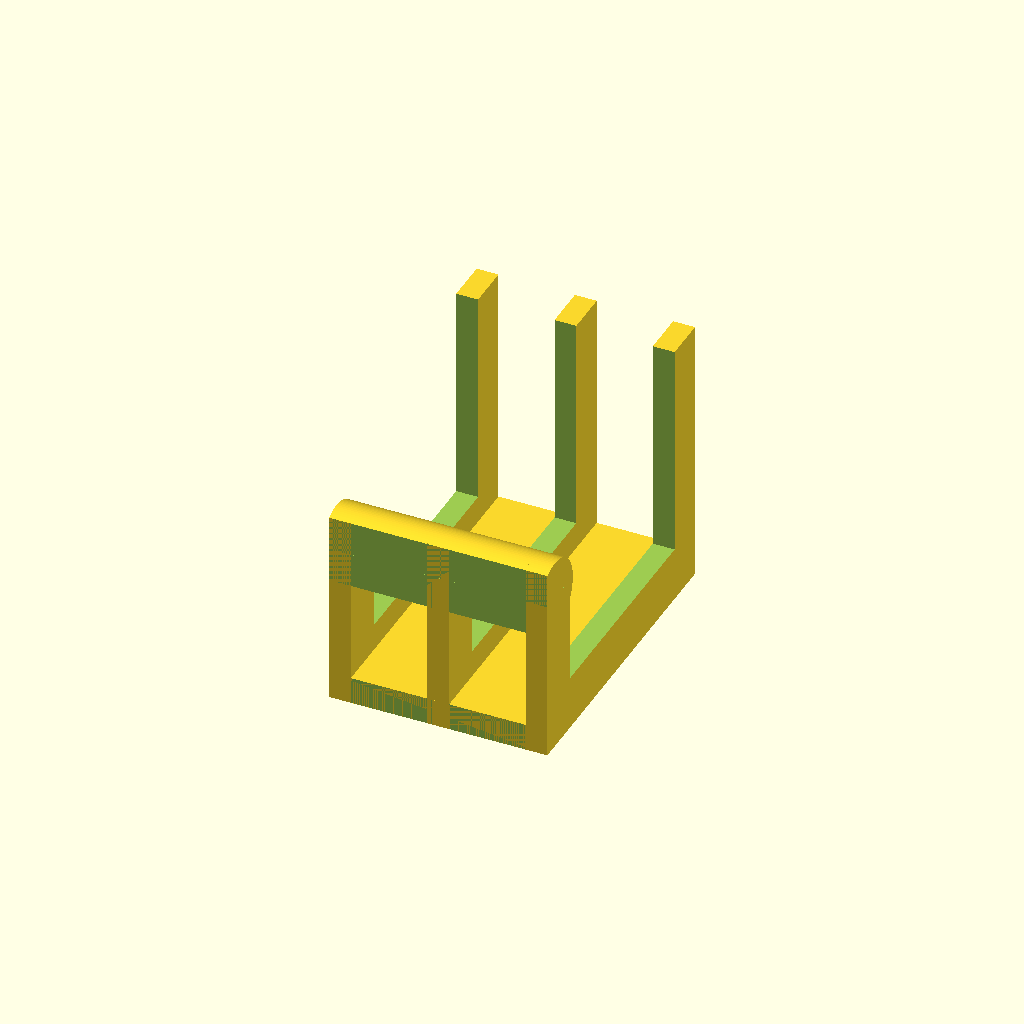
Cell 1: the model at its default parameters.
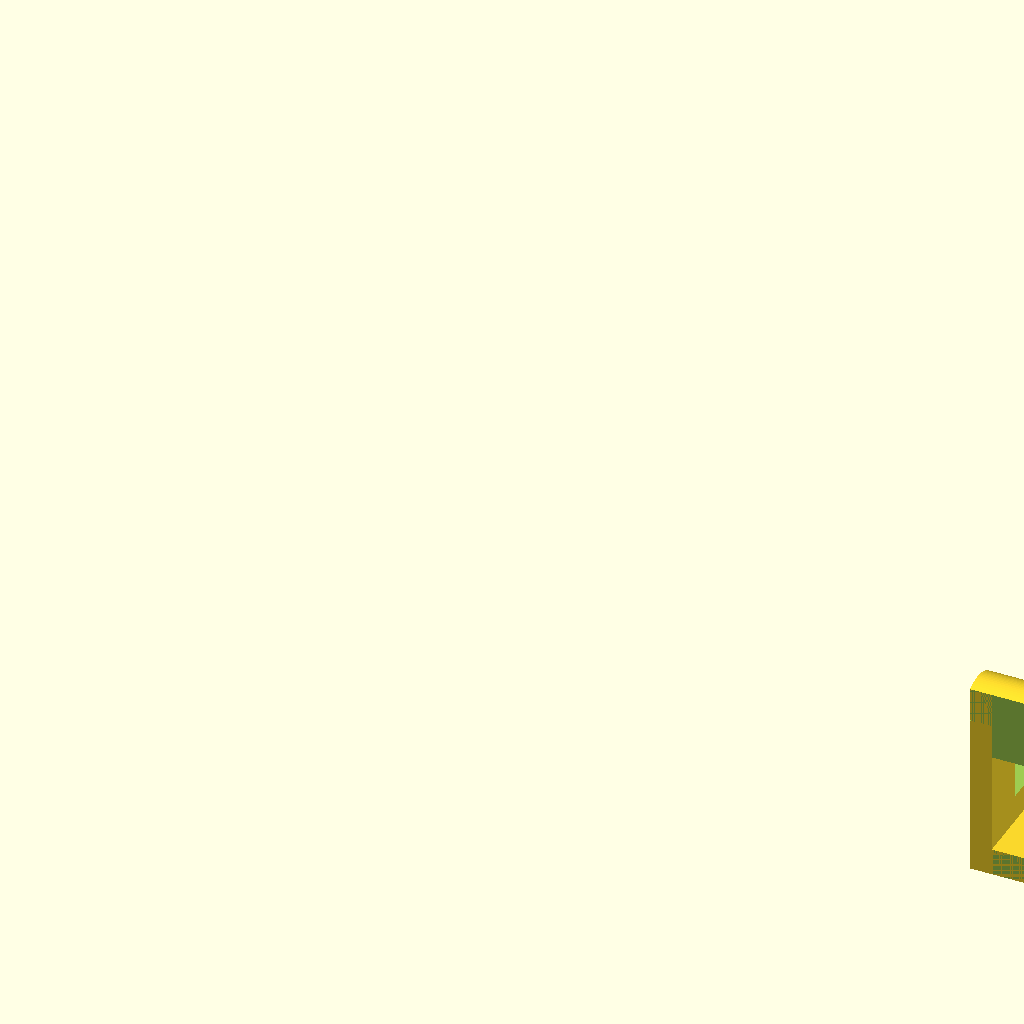
Cell 2: the same model with width = 117.4.
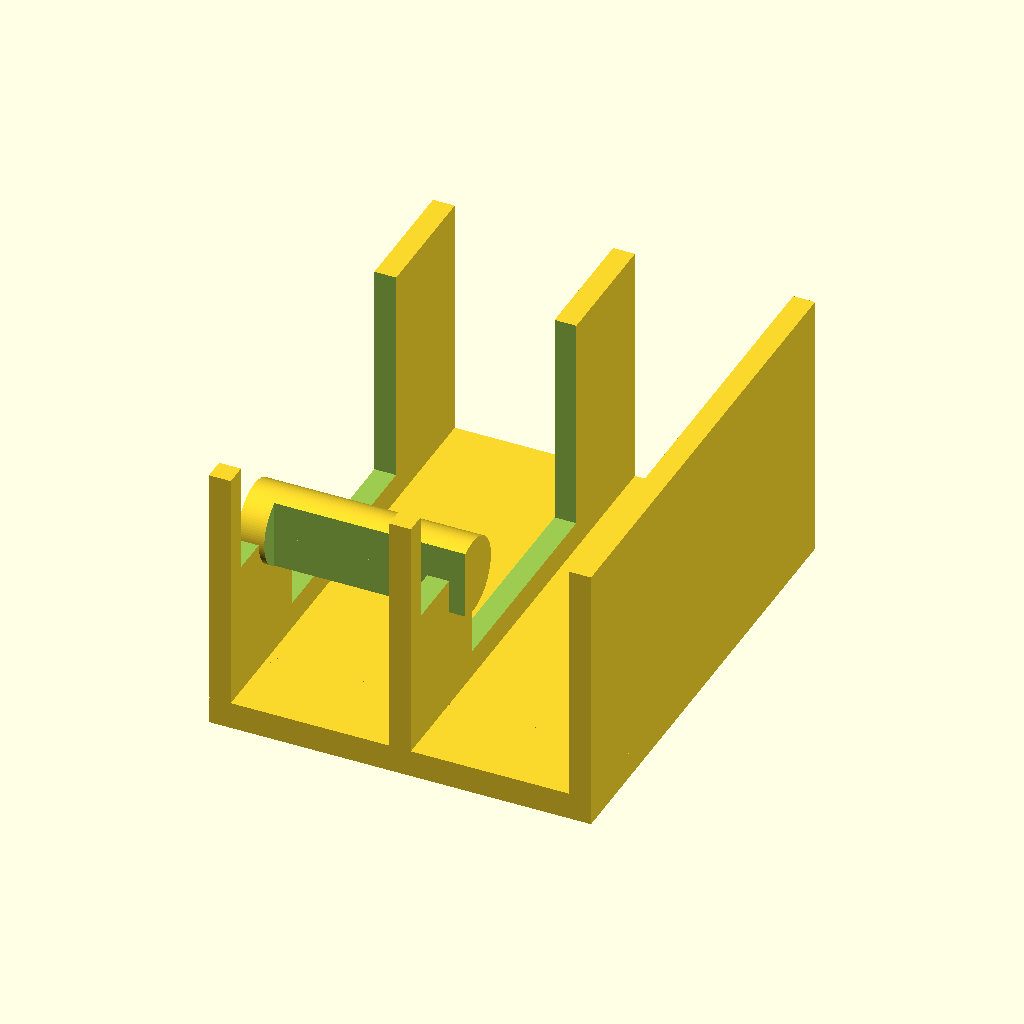
Cell 3: the same model with bridgewidth = 30.
All cells are drawn from one camera (rotation 55°, 0°, 25°, orthographic, colour scheme Cornfield), so only the parameter changes between them.
Source of the model, openscad/Printables/Vib-Sensor_v1.scad:
// modified by www.DIY3Dtech.com
// original design https://www.thingiverse.com/thing:426872
//
// The outer width (from left to right without buttons) of the phone or bumper in millimeters
width = 58.7;
// The outer length (from top to bottom without buttons) of the phone or bumper in millimeters
length = 124.1;
// The outer height (from backside to front side) of the phone or bumper in millimeters
height = 7.9;
// The width of the bridges from top to bottom and from left to right in millimeters. Lower values save material, higher values make the mount more stable. 15 millimeter is a good choice.
bridgewidth = 15;
// The radius of the corners of the phone or bumper. The standard Apple bumper for iPhone 5 has a corner radius of 10 millimeter.
cornerradius = 10;
// The distance bwtween the iPhone holder and the maker rai in millimeter. The current value of 15 should for most applications
mountheight = 15;
// The size of the rail where to mount the vib-holder in millimeters.
tubediameter = 20;
// The fininess of the cylinders. 100 is a good start.
$fn = 100;

module connector(stegwidth) {
	// plates
	translate([-stegwidth/2-2.5,-stegwidth/2-4.5,2]) cube([4.5,4,1.5]);
	translate([stegwidth/2-2,-stegwidth/2-4.5,2]) cube([4.5,4,1.5]);
	translate([-stegwidth/2-2.5,stegwidth/2+5.5,2]) cube([4.5,4,1.5]);
	translate([stegwidth/2-2,stegwidth/2+5.5,2]) cube([4.5,4,1.5]);
	// pins
	translate([-stegwidth/2-2.5,-stegwidth/2-4.5,0]) cube([2,4,2]);
	translate([stegwidth/2+0.5,-stegwidth/2-4.5,0]) cube([2,4,2]);
	translate([-stegwidth/2-2.5,stegwidth/2+5.5,0]) cube([2,4,2]);
	translate([stegwidth/2+0.5,stegwidth/2+5.5,0]) cube([2,4,2]);
}

module connectorcutout(stegwidth) {
		translate([-stegwidth/2-0.1,-stegwidth/2-5,1.5]) cube([3.1,5,1.6]);
		translate([stegwidth/2-3,-stegwidth/2-5,1.5]) cube([3.1,5,1.6]);
		translate([-stegwidth/2-0.1,stegwidth/2+5,1.5]) cube([3.1,5,1.6]);
		translate([stegwidth/2-3,stegwidth/2+5,1.5]) cube([3.1,5,1.6]);
		translate([-stegwidth/2-0.1,-stegwidth/2-10.1,-0.1]) cube([3.1,5.2,3.2]);
		translate([stegwidth/2-3,-stegwidth/2-10.1,-0.1]) cube([3.1,5.2,3.2]);
		translate([-stegwidth/2-0.1,stegwidth/2-0.1,-0.1]) cube([3.1,5.2,3.2]);
		translate([stegwidth/2-3,stegwidth/2-0.1,-0.1]) cube([3.1,5.2,3.2]);
}

module case(width, height, depth, radius, stegwidth) {
	difference() {
		// Outer hull
		hull() {
			translate([-width/2+radius, -height/2+radius, 0]) cylinder(r=radius+2, h=depth+4);
			translate([-width/2+radius, +height/2-radius, 0]) cylinder(r=radius+2, h=depth+4);
			translate([+width/2-radius, -height/2+radius, 0]) cylinder(r=radius+2, h=depth+4);
			translate([+width/2-radius, +height/2-radius, 0]) cylinder(r=radius+2, h=depth+4);
		}
		// substract iPhone itself
		hull() {
			translate([-width/2+radius, -height/2+radius, 3]) cylinder(r=radius, h=depth);
			translate([-width/2+radius, +height/2-radius, 3]) cylinder(r=radius, h=depth);
			translate([+width/2-radius, -height/2+radius, 3]) cylinder(r=radius, h=depth);
			translate([+width/2-radius, +height/2-radius, 3]) cylinder(r=radius, h=depth);
		}
		// display
		hull() {
			translate([-width/2+radius+1, -height/2+radius+1, depth+2.9]) cylinder(r=radius, h=1.2);
			translate([-width/2+radius+1, +height/2-radius-1, depth+2.9]) cylinder(r=radius, h=1.2);
			translate([+width/2-radius-1, -height/2+radius+1, depth+2.9]) cylinder(r=radius, h=1.2);
			translate([+width/2-radius-1, +height/2-radius-1, depth+2.9]) cylinder(r=radius, h=1.2);
		}
		// left and right pins
		translate([-width/2,-stegwidth/2-0.1,depth+2.9]) cube([width,stegwidth+0.2,1.2]);
		// upper left corner
		translate([-width/2-2.1, +stegwidth/2, -0.1]) cube([width/2-stegwidth/2+2.1,height/2-2.9,depth+4.2]);
		// upper right corner
		translate([+stegwidth/2, +stegwidth/2, -0.1]) cube([width/2-stegwidth/2+2.1,height/2-2.9,depth+4.2]);
		// lower left cut
		translate([-width/2-2.1, -height/2+radius, -0.1]) cube([width/2-stegwidth/2+2.1,height/2-stegwidth/2-radius,depth+4.2]);
		// lower right cut
		translate([+stegwidth/2, -height/2+radius, -0.1]) cube([width/2-stegwidth/2+2.1,height/2-stegwidth/2-radius,depth+4.2]);
		// lower connectors cut
		translate([-width/2+radius, -height/2-2.1, 3]) cube([width-radius-radius,3.2,depth+4.2]);
		// vertical connector cutouts
		connectorcutout(stegwidth);
		// horizontal connector cutouts
		rotate([0, 0, -90]) connectorcutout(stegwidth);
	}
	// Schnippel zum losmachen
	translate([-stegwidth/2,height/2,depth+3]) cube([stegwidth,2,3]);
}

module holder(height, radius, stegwidth) {
	// upper plate
	translate([-stegwidth/2-2.5,-stegwidth/2-7,0]) cube([stegwidth+5,stegwidth+14,2.5]);
    
    difference(){
        translate([-stegwidth/2-2.5, -radius-3, 15]) 
        rotate([0,90,0]) 
        cylinder(d=7,h=20);
        
        translate([-15,-44.5,0])
        cube([30,30,30]);
    }
    
	// ring
	difference() {
		union() {
			//translate([-stegwidth/2-2.5,0,radius+height]) rotate([0,90,0]) cylinder(r=radius+2,h=stegwidth+5);
			// vertikale Stege
			translate([-1, -stegwidth/2-7, 0]) cube([2,stegwidth+14,25]);
			translate([-stegwidth/2-2.5, -stegwidth/2-7, 0]) cube([2,stegwidth+14, 25]);
		  	translate([stegwidth/2+0.5, -stegwidth/2-7, 0]) cube([2,stegwidth+14,25]);
		}
		//modifed section
        translate([-stegwidth/2-3.5,-radius,5]) rotate([0,0,0]) cube([(radius*2)+2,20.5,stegwidth+7.2]);
        translate([-stegwidth/2-3.5,-radius*2,15]) rotate([0,0,0]) 
        cube([(radius*2)+2, radius*2,stegwidth+7.2]);
        
		// lower ring cut
		//translate([-stegwidth/2-2.6, -radius-2.1, radius+height+4]) cube([stegwidth+5.2,radius*2+4.2,radius+4]);
	}
	// connector
//	translate([0,-2.5,0]) rotate([0, 180, 0]) connector(stegwidth);
}

//case(width, length, height, cornerradius, bridgewidth);

//rotate([90,0,0]) 
translate([width, tubediameter/2+2 > 14.5 ? tubediameter/2+2 : 14.5, 0]) 
holder(mountheight, tubediameter/2, bridgewidth);
//rotate([180,0,90]) translate([0, 2, 0]) holder(mountheight, tubediameter/2, bridgewidth);
//rotate([90,0,0]) translate([width, 14.5, 0]) holder(mountheight, tubediameter/2, bridgewidth);
Customizer parameters (derived from the source; name, type, default, range or options):
width: number, default 58.7
length: number, default 124.1
height: number, default 7.9
bridgewidth: number, default 15
cornerradius: number, default 10
mountheight: number, default 15
tubediameter: number, default 20
